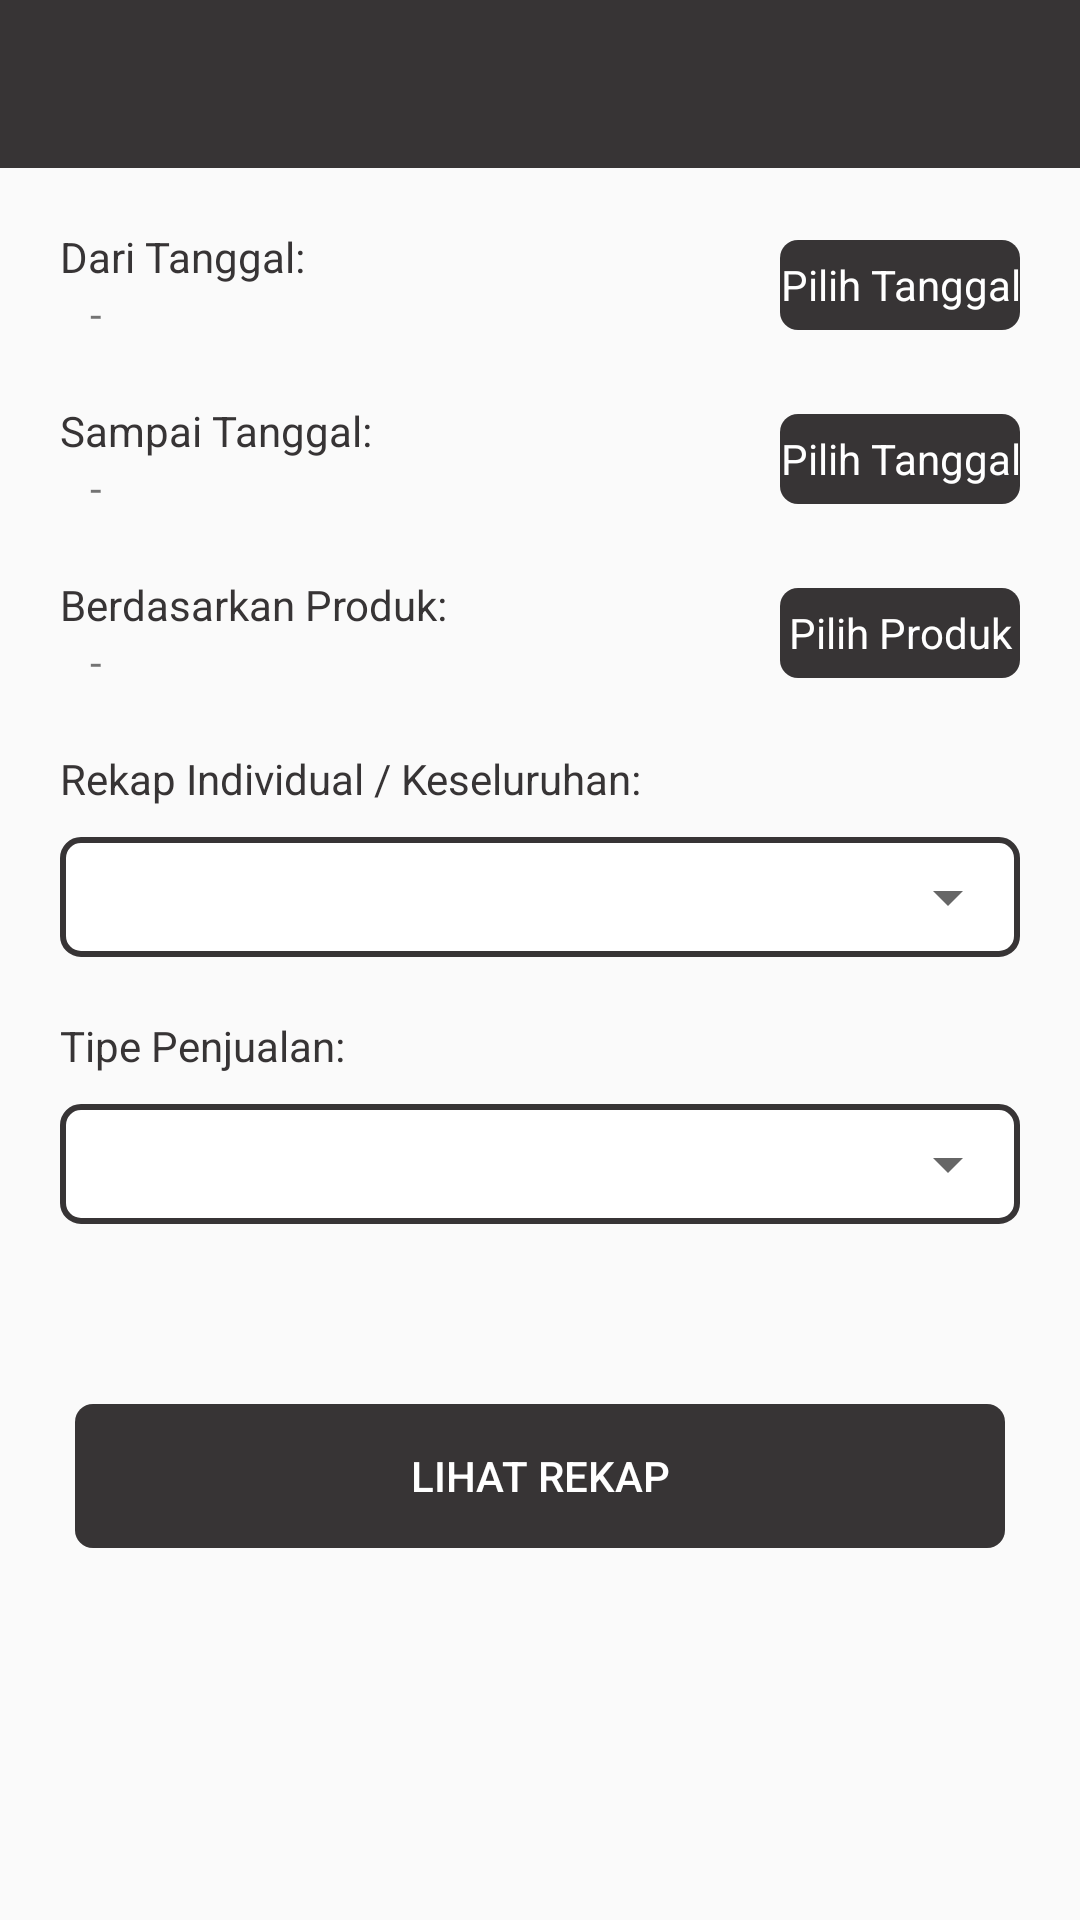

The Android layout XML behind this screen, and the referenced resources:
<!-- AndroidManifest.xml: application theme AppTheme -->
<!-- res/layout/activity_recap_option.xml -->
<?xml version="1.0" encoding="utf-8"?>
<LinearLayout xmlns:android="http://schemas.android.com/apk/res/android"
    xmlns:app="http://schemas.android.com/apk/res-auto"
    xmlns:tools="http://schemas.android.com/tools"
    android:layout_width="match_parent"
    android:orientation="vertical"
    android:layout_height="match_parent"
    tools:context=".MainActivity">

    <com.google.android.material.appbar.AppBarLayout
        android:layout_width="match_parent"
        android:layout_height="wrap_content"
        android:theme="@style/AppTheme.AppBarOverlay">
        <androidx.appcompat.widget.Toolbar
            android:id="@+id/toolbar"
            android:layout_width="match_parent"
            android:layout_height="?attr/actionBarSize"
            android:background="?attr/colorPrimary"
            app:popupTheme="@style/AppTheme.PopupOverlay" />
    </com.google.android.material.appbar.AppBarLayout>
    <LinearLayout
        android:layout_margin="20dp"
        android:orientation="vertical"
        android:layout_width="match_parent"
        android:layout_height="wrap_content">


        <LinearLayout
            android:weightSum="8"
            android:layout_marginBottom="20dp"
            android:orientation="horizontal"
            android:layout_width="match_parent"
            android:layout_height="wrap_content">
            <LinearLayout
                android:layout_weight="6"
                android:orientation="vertical"
                android:layout_width="0dp"
                android:layout_height="wrap_content">
                <TextView
                    android:textColor="@color/colorBlack"
                    android:text="Dari Tanggal:"
                    android:layout_width="wrap_content"
                    android:layout_height="wrap_content"/>
                <TextView
                    android:text="   -"
                    android:id="@+id/date_start"
                    android:layout_width="wrap_content"
                    android:layout_height="wrap_content"/>
            </LinearLayout>
            <androidx.cardview.widget.CardView
                android:layout_weight="2"
                android:layout_width="0dp"
                android:layout_gravity="center"
                android:layout_height="30dp"
                app:cardElevation="0dp"
                app:cardCornerRadius="6dp">

                <TextView
                    android:textAlignment="center"
                    android:background="@color/colorBlack"
                    android:id="@+id/pick_start_date"
                    android:layout_width="match_parent"
                    android:layout_height="match_parent"
                    android:shadowColor="@android:color/black"
                    android:text="Pilih Tanggal"
                    android:gravity="center"
                    android:textColor="@android:color/white"
                    />

            </androidx.cardview.widget.CardView>
        </LinearLayout>

        <LinearLayout
            android:weightSum="8"
            android:layout_marginBottom="20dp"
            android:orientation="horizontal"
            android:layout_width="match_parent"
            android:layout_height="wrap_content">
            <LinearLayout
                android:layout_weight="6"
                android:orientation="vertical"
                android:layout_width="0dp"
                android:layout_height="wrap_content">
                <TextView
                    android:textColor="@color/colorBlack"
                    android:text="Sampai Tanggal:"
                    android:layout_width="wrap_content"
                    android:layout_height="wrap_content"/>
                <TextView
                    android:text="   -"
                    android:id="@+id/date_end"
                    android:layout_width="wrap_content"
                    android:layout_height="wrap_content"/>
            </LinearLayout>
            <androidx.cardview.widget.CardView
                android:layout_weight="2"
                android:layout_width="0dp"
                android:layout_gravity="center"
                android:layout_height="30dp"
                app:cardElevation="0dp"
                app:cardCornerRadius="6dp">

                <TextView
                    android:textAlignment="center"
                    android:background="@color/colorBlack"
                    android:id="@+id/pick_end_date"
                    android:layout_width="match_parent"
                    android:layout_height="match_parent"
                    android:shadowColor="@android:color/black"
                    android:text="Pilih Tanggal"
                    android:gravity="center"
                    android:textColor="@android:color/white"
                    />

            </androidx.cardview.widget.CardView>
        </LinearLayout>

        <LinearLayout
            android:weightSum="8"
            android:layout_marginBottom="20dp"
            android:orientation="horizontal"
            android:layout_width="match_parent"
            android:layout_height="wrap_content">
            <LinearLayout
                android:layout_weight="6"
                android:orientation="vertical"
                android:layout_width="0dp"
                android:layout_height="wrap_content">
                <TextView
                    android:textColor="@color/colorBlack"
                    android:text="Berdasarkan Produk:"
                    android:layout_width="wrap_content"
                    android:layout_height="wrap_content"/>
                <TextView
                    android:text="   -"
                    android:id="@+id/product_name"
                    android:layout_width="wrap_content"
                    android:layout_height="wrap_content"/>
            </LinearLayout>
            <androidx.cardview.widget.CardView
                android:layout_weight="2"
                android:layout_width="0dp"
                android:layout_gravity="center"
                android:layout_height="30dp"
                app:cardElevation="0dp"
                app:cardCornerRadius="6dp">

                <TextView
                    android:textAlignment="center"
                    android:background="@color/colorBlack"
                    android:id="@+id/choose_product"
                    android:layout_width="match_parent"
                    android:layout_height="match_parent"
                    android:shadowColor="@android:color/black"
                    android:text="Pilih Produk"
                    android:gravity="center"
                    android:textColor="@android:color/white"
                    />

            </androidx.cardview.widget.CardView>
        </LinearLayout>
        <TextView
            android:textColor="@color/colorBlack"
            android:text="Rekap Individual / Keseluruhan:"
            android:layout_width="wrap_content"
            android:layout_height="wrap_content"/>
        <LinearLayout
            android:layout_marginBottom="20dp"
            android:layout_marginTop="10dp"
            android:background="@drawable/border_black"
            android:layout_width="match_parent"
            android:layout_height="match_parent">
            <Spinner
                android:id="@+id/recap_option"
                android:layout_width="match_parent"
                android:layout_height="40dp"
                android:padding="5dp" />
        </LinearLayout>


        <TextView
            android:textColor="@color/colorBlack"
            android:text="Tipe Penjualan:"
            android:layout_width="wrap_content"
            android:layout_height="wrap_content"/>
        <LinearLayout
            android:layout_marginTop="10dp"
            android:background="@drawable/border_black"
            android:layout_width="match_parent"
            android:layout_height="match_parent">
            <Spinner
                android:id="@+id/sell_type_option"
                android:layout_width="match_parent"
                android:layout_height="40dp"
                android:padding="5dp" />
        </LinearLayout>


    </LinearLayout>

    <androidx.cardview.widget.CardView
        android:layout_width="match_parent"
        android:layout_height="wrap_content"
        app:cardElevation="0dp"
        android:layout_below="@+id/idIVQrcode"
        android:layout_marginTop="40dp"
        android:layout_marginLeft="25dp"
        android:layout_marginRight="25dp"
        app:cardCornerRadius="6dp">

        <Button
            android:background="@color/colorBlack"
            android:id="@+id/view_recap"
            android:layout_width="match_parent"
            android:layout_height="wrap_content"
            android:shadowColor="@android:color/black"
            android:text="Lihat Rekap"
            android:textColor="@android:color/white"
            />

    </androidx.cardview.widget.CardView>

</LinearLayout>
<!-- resources referenced by this layout -->
<resources>
  <color name="colorBlack">#373435</color>
  <!-- drawable border_black (drawable) -->
  <?xml version="1.0" encoding="utf-8"?>
  <shape xmlns:android="http://schemas.android.com/apk/res/android"
      android:shape="rectangle" >
  
      
      <solid
          android:color="@color/colorWhite" >
      </solid>
  
      
      <stroke
          android:width="2dp"
          android:color="@color/colorBlack" >
      </stroke>
  
      
      <corners
          android:radius="6dp"   >
      </corners>
  
  </shape>
  <style name="AppTheme.AppBarOverlay" parent="ThemeOverlay.AppCompat.Dark.ActionBar" />
  <style name="AppTheme.PopupOverlay" parent="ThemeOverlay.AppCompat.Light" />
  <style name="AppTheme" parent="Theme.AppCompat.Light.NoActionBar">
          
          <item name="colorPrimary">@color/colorPrimary</item>
          <item name="colorPrimaryDark">@color/colorPrimaryDark</item>
          <item name="colorAccent">@color/colorAccent</item>
      </style>
  <color name="colorWhite">#ffffff</color>
  <color name="colorPrimary">#373435</color>
  <color name="colorPrimaryDark">#373435</color>
  <color name="colorAccent">#a7a0a2</color>
</resources>
